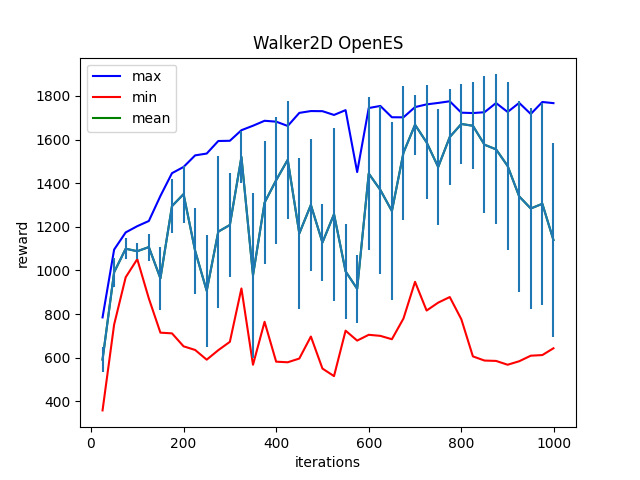

Values plotted in this chart, from the file beside it:
Iter:25, max:785.0411376953125, mean:591.7294311523438, min:358.8116760253906, std:57.913780212402344
Iter:50, max:1095.74658203125, mean:992.0291137695312, min:751.9603881835938, std:66.32917785644531
Iter:75, max:1174.57958984375, mean:1099.77978515625, min:969.0884399414062, std:49.227622985839844
Iter:100, max:1203.1456298828125, mean:1088.365478515625, min:1052.0028076171875, std:36.55788803100586
Iter:125, max:1226.886962890625, mean:1107.3895263671875, min:871.743408203125, std:61.840824127197266
Iter:150, max:1341.6451416015625, mean:963.8824462890625, min:715.0623779296875, std:142.95819091796875
Iter:175, max:1446.1029052734375, mean:1295.144287109375, min:711.8772583007812, std:123.59245300292969
Iter:200, max:1474.525146484375, mean:1349.975341796875, min:652.5022583007812, std:130.80142211914062
Iter:225, max:1527.6650390625, mean:1090.1082763671875, min:635.8096923828125, std:197.71392822265625
Iter:250, max:1535.978759765625, mean:906.8091430664062, min:591.28271484375, std:257.4627380371094
Iter:275, max:1593.468994140625, mean:1178.140380859375, min:634.7792358398438, std:347.96368408203125
Iter:300, max:1594.5167236328125, mean:1208.543701171875, min:673.0645141601562, std:240.54254150390625
Iter:325, max:1643.0357666015625, mean:1520.32861328125, min:917.6780395507812, std:118.13903045654297
Iter:350, max:1663.4951171875, mean:978.098876953125, min:568.0462646484375, std:378.5941162109375
Iter:375, max:1686.2017822265625, mean:1311.0457763671875, min:764.8641967773438, std:280.8349609375
Iter:400, max:1682.1632080078125, mean:1413.823486328125, min:582.1290893554688, std:290.2978515625
Iter:425, max:1662.4512939453125, mean:1507.375244140625, min:579.3893432617188, std:269.3294372558594
Iter:450, max:1722.314453125, mean:1169.664794921875, min:596.4950561523438, std:347.5343322753906
Iter:475, max:1730.73974609375, mean:1300.5357666015625, min:697.3253784179688, std:302.3597106933594
Iter:500, max:1730.20263671875, mean:1128.095458984375, min:550.5652465820312, std:177.9551239013672
Iter:525, max:1712.8768310546875, mean:1258.08935546875, min:515.9490966796875, std:397.0732727050781
Iter:550, max:1734.9652099609375, mean:996.0960693359375, min:724.2108764648438, std:218.30145263671875
Iter:575, max:1451.137939453125, mean:915.7711791992188, min:678.7689819335938, std:156.95079040527344
Iter:600, max:1744.54443359375, mean:1444.41064453125, min:705.2832641601562, std:348.8272399902344
Iter:625, max:1754.2412109375, mean:1369.414306640625, min:700.4778442382812, std:386.3763732910156
Iter:650, max:1702.34814453125, mean:1272.47900390625, min:685.0020751953125, std:409.60614013671875
Iter:675, max:1702.023681640625, mean:1539.6134033203125, min:779.8967895507812, std:306.4758605957031
Iter:700, max:1748.8944091796875, mean:1667.8685302734375, min:948.0917358398438, std:137.21331787109375
Iter:725, max:1761.3104248046875, mean:1587.067626953125, min:816.5100708007812, std:261.0301208496094
Iter:750, max:1767.95947265625, mean:1474.32861328125, min:852.6654663085938, std:263.7624816894531
Iter:775, max:1775.5665283203125, mean:1611.744140625, min:878.3206176757812, std:220.4330596923828
Iter:800, max:1723.31640625, mean:1671.521240234375, min:776.6085815429688, std:182.59027099609375
Iter:825, max:1721.537841796875, mean:1663.328125, min:606.3715209960938, std:199.69210815429688
Iter:850, max:1725.3663330078125, mean:1576.5106201171875, min:587.271728515625, std:313.86419677734375
Iter:875, max:1767.4810791015625, mean:1555.2283935546875, min:585.5714111328125, std:343.502685546875
Iter:900, max:1726.641845703125, mean:1479.04150390625, min:568.072509765625, std:386.1839294433594
Iter:925, max:1768.124267578125, mean:1339.51416015625, min:584.0835571289062, std:437.89532470703125
Iter:950, max:1717.2412109375, mean:1284.1390380859375, min:609.5311889648438, std:460.30804443359375
Iter:975, max:1772.2684326171875, mean:1305.72119140625, min:612.4271850585938, std:461.9237976074219
Iter:999, max:1767.0716552734375, mean:1139.444091796875, min:643.5302124023438, std:443.38128662109375
